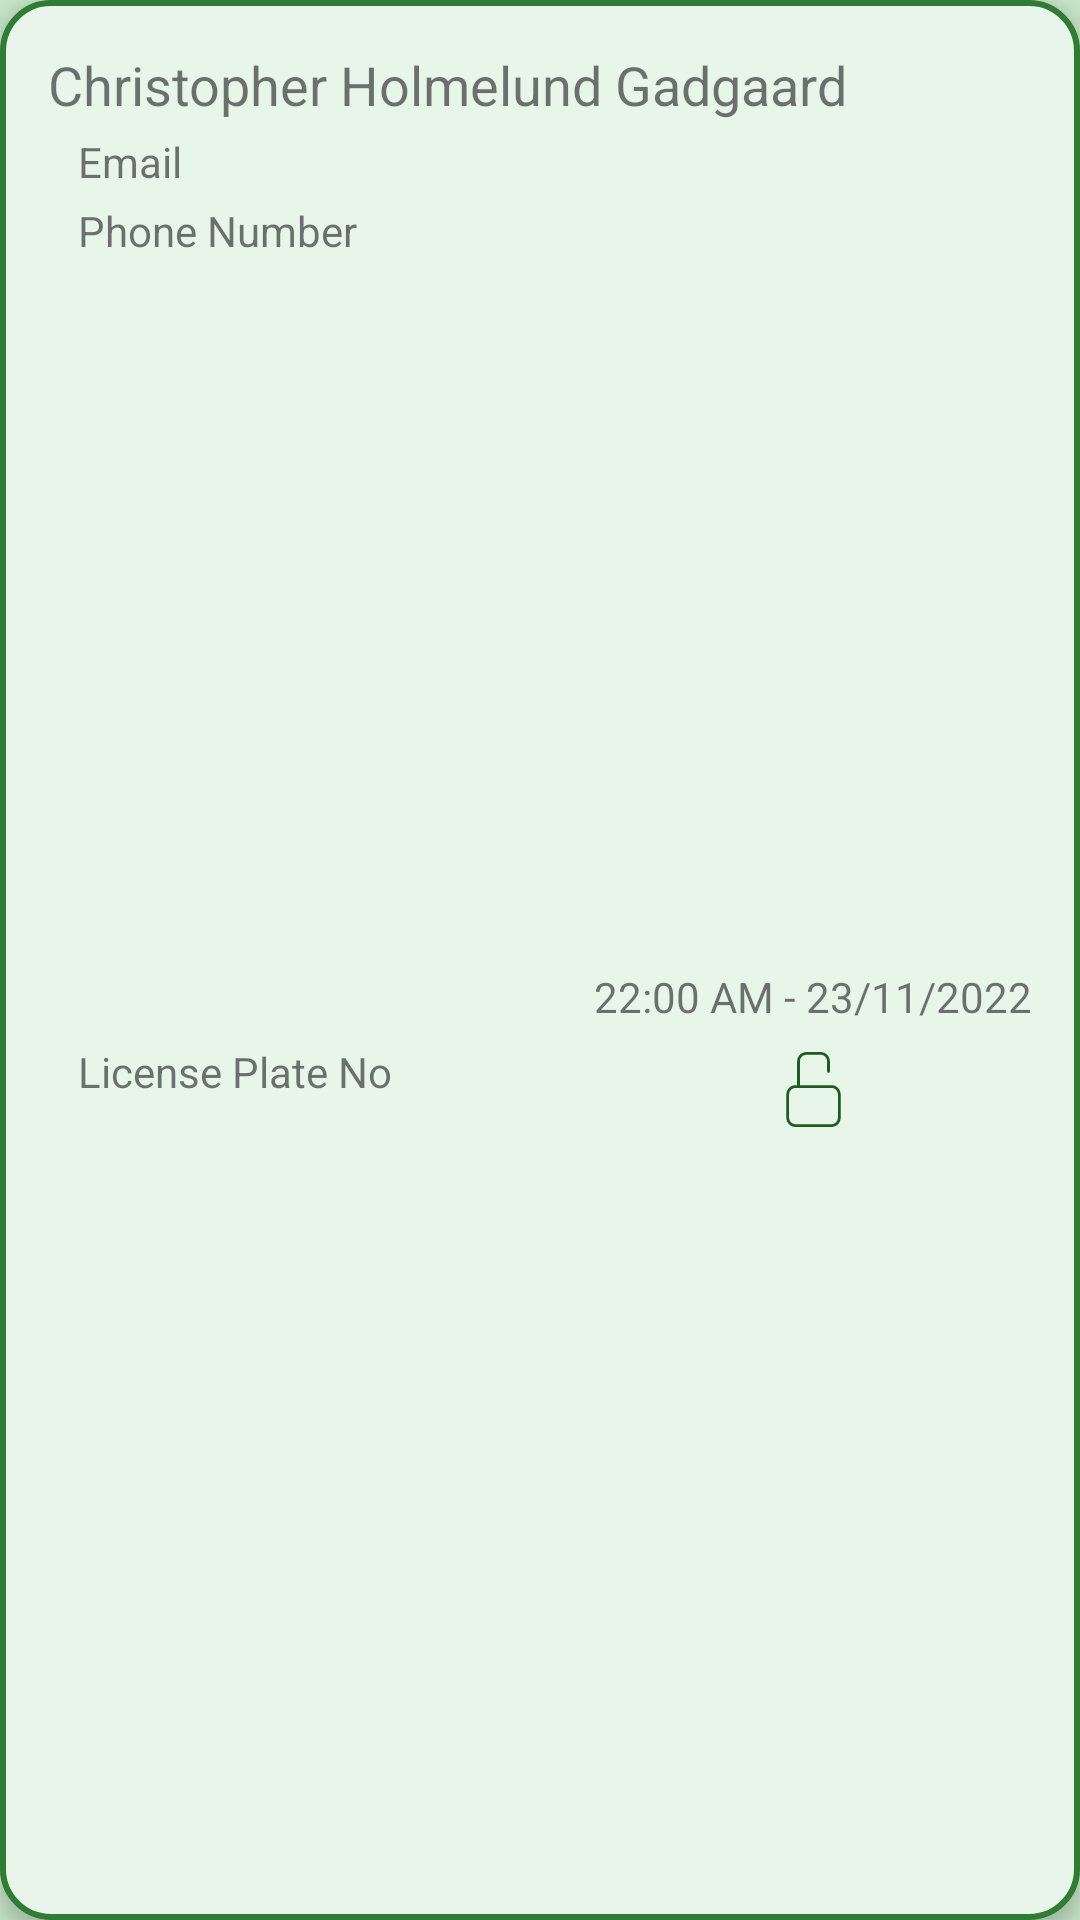

Android layout source for this screen:
<!-- AndroidManifest.xml: application theme Theme.AND1_Garage_Managing_App -->
<!-- res/layout/fragment_garage_action_admin.xml -->
<?xml version="1.0" encoding="utf-8"?>
<androidx.constraintlayout.widget.ConstraintLayout xmlns:android="http://schemas.android.com/apk/res/android"
    xmlns:app="http://schemas.android.com/apk/res-auto"
    xmlns:tools="http://schemas.android.com/tools"
    android:id="@+id/frameLayout"
    android:layout_width="match_parent"
    android:layout_height="wrap_content"
    tools:context=".ui.garage.action.fragments.GarageActionAdminFragment"
    android:background="@drawable/garage_entry_shape"
    android:layout_margin="3dp"
    android:elevation="4dp"
    >

    <TextView
        android:id="@+id/nameTextView"
        android:layout_width="wrap_content"
        android:layout_height="wrap_content"
        android:layout_marginStart="16dp"
        android:layout_marginTop="16dp"
        android:text="@string/myName"
        android:textSize="18sp"
        app:layout_constraintStart_toStartOf="parent"
        app:layout_constraintTop_toTopOf="parent" />

    <TextView
        android:id="@+id/licensePlateNoTextView"
        android:layout_width="wrap_content"
        android:layout_height="wrap_content"
        android:layout_marginTop="4dp"
        android:layout_marginBottom="16dp"
        android:text="@string/license_plate_no"
        app:layout_constraintBottom_toBottomOf="parent"
        app:layout_constraintStart_toStartOf="@+id/phoneNoTextView"
        app:layout_constraintTop_toBottomOf="@+id/phoneNoTextView" />

    <TextView
        android:id="@+id/emailTextview"
        android:layout_width="wrap_content"
        android:layout_height="wrap_content"
        android:layout_marginStart="10dp"
        android:layout_marginTop="4dp"
        android:text="@string/email"
        app:layout_constraintStart_toStartOf="@+id/nameTextView"
        app:layout_constraintTop_toBottomOf="@+id/nameTextView" />

    <TextView
        android:id="@+id/phoneNoTextView"
        android:layout_width="wrap_content"
        android:layout_height="wrap_content"
        android:layout_marginTop="4dp"
        android:text="@string/phoneNo"
        app:layout_constraintStart_toStartOf="@+id/emailTextview"
        app:layout_constraintTop_toBottomOf="@+id/emailTextview" />

    <TextView
        android:id="@+id/timeTextView"
        android:layout_width="wrap_content"
        android:layout_height="wrap_content"
        android:layout_marginEnd="16dp"
        android:layout_marginBottom="4dp"
        android:text="@string/dateTime"
        app:layout_constraintBottom_toTopOf="@+id/guideline3"
        app:layout_constraintEnd_toEndOf="parent" />

    <ImageView
        android:id="@+id/actionImageVIew"
        android:layout_width="25dp"
        android:layout_height="27dp"
        android:layout_marginTop="4dp"
        android:contentDescription="@string/action_icon"
        android:src="@drawable/unlocked"
        app:layout_constraintEnd_toEndOf="@+id/timeTextView"
        app:layout_constraintStart_toStartOf="@+id/timeTextView"
        app:layout_constraintTop_toTopOf="@+id/guideline3"
        app:tint="@color/icon_color" />

    <androidx.constraintlayout.widget.Guideline
        android:id="@+id/guideline3"
        android:layout_width="wrap_content"
        android:layout_height="wrap_content"
        android:orientation="horizontal"
        app:layout_constraintBottom_toBottomOf="parent"
        app:layout_constraintGuide_percent="0.54"
        app:layout_constraintTop_toTopOf="parent" />
</androidx.constraintlayout.widget.ConstraintLayout>
<!-- resources referenced by this layout -->
<resources>
  <color name="icon_color">#1B5E20</color>
  <!-- drawable garage_entry_shape (drawable) -->
  <?xml version="1.0" encoding="utf-8"?>
  <layer-list xmlns:android="http://schemas.android.com/apk/res/android">
  <item>
  
  
      <shape
          android:shape="rectangle">
  
  
      <corners
          android:radius="16dp">
  
  
      </corners>
          <solid
              android:color="#E8F5E9">
  </solid>
          <stroke android:width="2dp"
              android:color="#2E7D32">
  
          </stroke>
      </shape>
  
  
  
  </item>
  </layer-list>
  <!-- drawable unlocked (drawable) -->
  <vector xmlns:android="http://schemas.android.com/apk/res/android"
      android:width="53.768dp"
      android:height="53.768dp"
      android:viewportWidth="53.768"
      android:viewportHeight="53.768">
    <path
        android:fillColor="#FF000000"
        android:pathData="M39.714,23.75h-2.08h-20.5V6.669C17.134,4.094 19.228,2 21.803,2h10.161c2.574,0 4.67,2.094 4.67,4.669v7.235c0,0.553 0.447,1 1,1s1,-0.447 1,-1V6.669c0,-3.678 -2.992,-6.669 -6.67,-6.669H21.803c-3.678,0 -6.669,2.991 -6.669,6.669V23.75h-1.081c-3.678,0 -6.669,2.991 -6.669,6.669v16.679c0,3.678 2.991,6.67 6.669,6.67h25.661c3.678,0 6.67,-2.992 6.67,-6.67V30.419C46.384,26.741 43.392,23.75 39.714,23.75zM44.384,47.098c0,2.574 -2.096,4.67 -4.67,4.67H14.053c-2.575,0 -4.669,-2.096 -4.669,-4.67V30.419c0,-2.575 2.094,-4.669 4.669,-4.669h2.081h21.5h2.08c2.574,0 4.67,2.094 4.67,4.669V47.098z"/>
  </vector>
  <string name="action_icon">action icon</string>
  <string name="dateTime">22:00 AM - 23/11/2022</string>
  <string name="email">Email</string>
  <string name="license_plate_no">License Plate No</string>
  <string name="myName">Christopher Holmelund Gadgaard</string>
  <string name="phoneNo">Phone Number</string>
  <style name="Theme.AND1_Garage_Managing_App" parent="Theme.MaterialComponents.DayNight.NoActionBar">
          
          <item name="colorPrimary">#E8F5E9</item>
          <item name="colorPrimaryVariant">#E64A19</item>
          <item name="colorOnPrimary">#1B5E20</item>
          
          <item name="colorSecondary">#E8F5E9</item>
          <item name="colorSecondaryVariant">#00B8D4</item>
          <item name="colorOnSecondary">#1B5E20</item>
          
          <item name="android:statusBarColor">#C8E6C9</item>
  
          <item name="android:windowBackground">#C8E6C9</item>
          <item name="android:iconTint">@color/icon_color</item>
          <item name="actionOverflowButtonStyle">@style/IconOverFlow</item>
      </style>
  <style name="IconOverFlow" parent="Widget.AppCompat.ActionButton.Overflow">
          <item name="android:tint">@color/icon_color</item>
      </style>
</resources>
